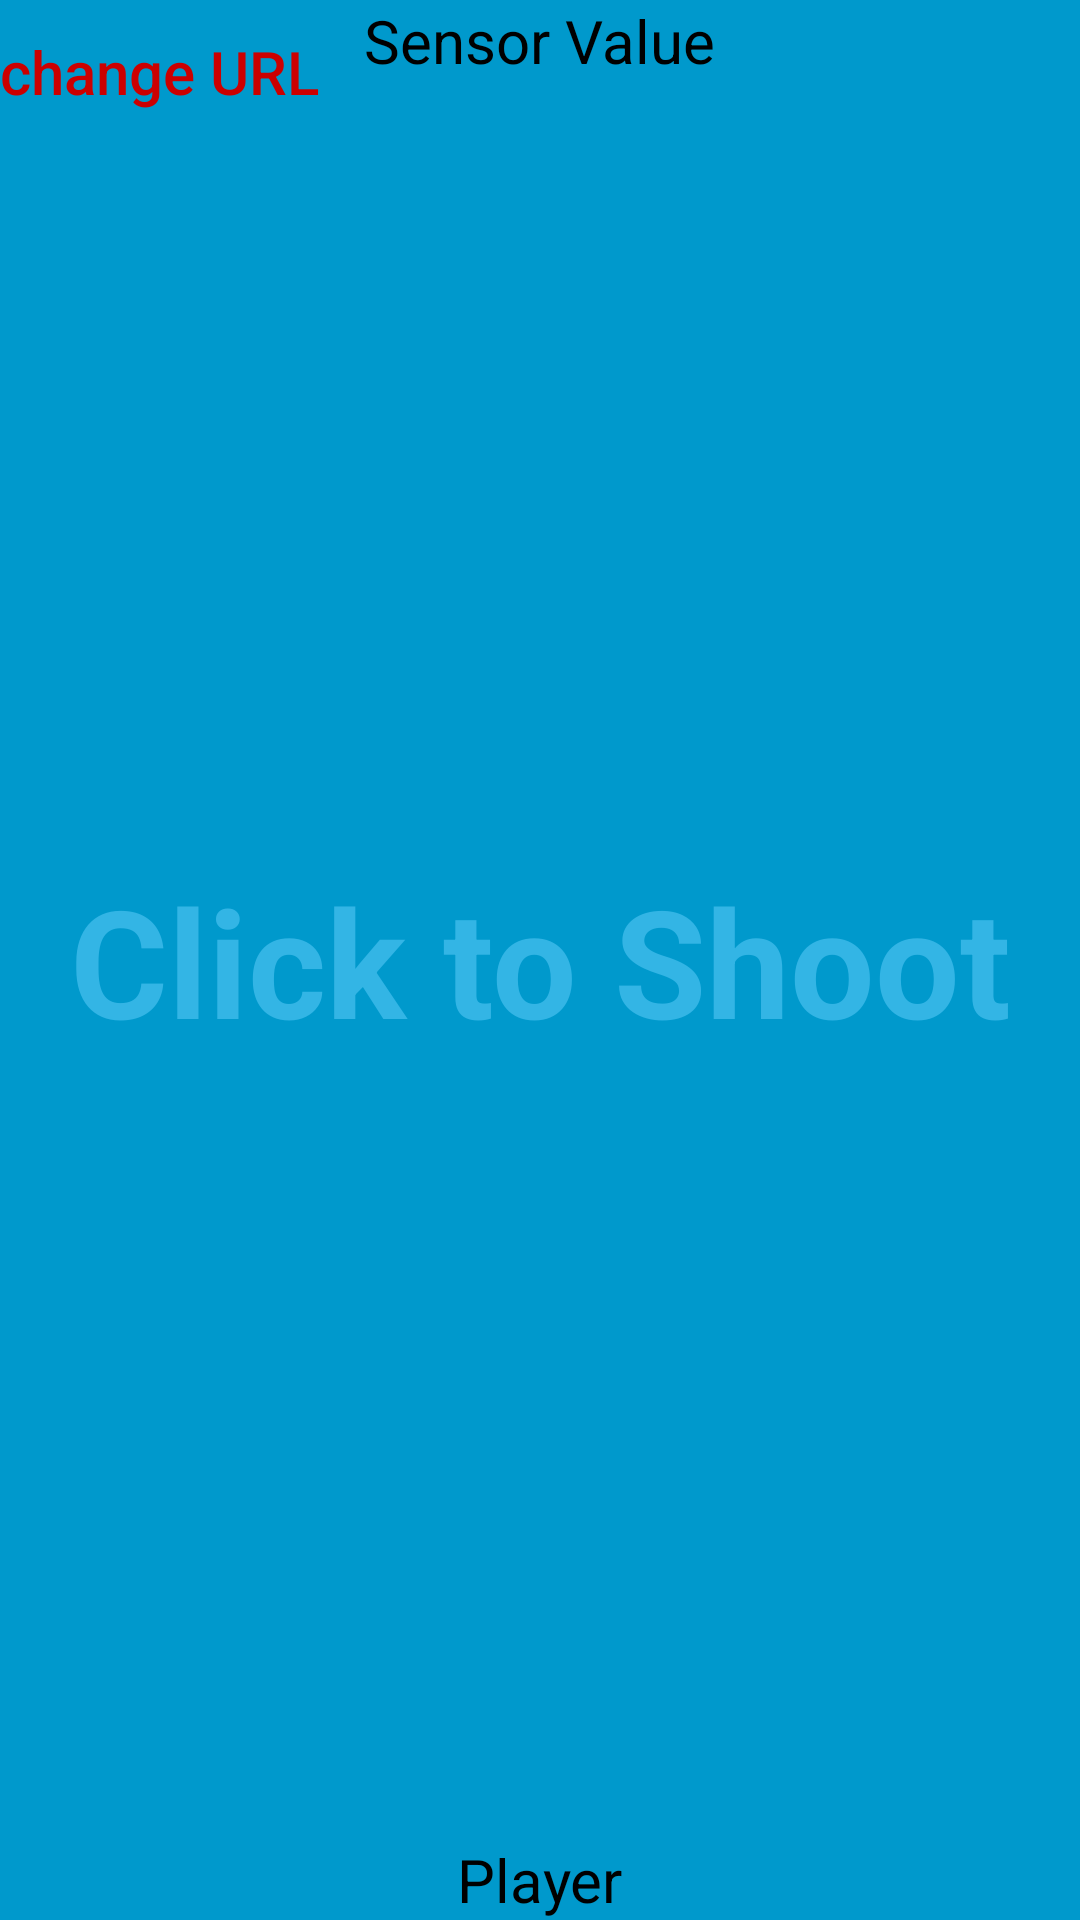

Reconstruct the res/layout file that produces this screen, plus the resources it refers to.
<!-- AndroidManifest.xml: application theme AppTheme -->
<!-- res/layout/activity_multiple.xml -->
<android.support.v4.widget.DrawerLayout xmlns:android="http://schemas.android.com/apk/res/android"
    xmlns:tools="http://schemas.android.com/tools"
    xmlns:app="http://schemas.android.com/apk/res-auto"
    android:id="@+id/drawer_layout"
    android:layout_width="match_parent"
    android:layout_height="match_parent"
    tools:context=".MultipleActivity">
    <FrameLayout
        android:layout_width="match_parent"
        android:layout_height="match_parent"
        android:background="#0099cc"
        tools:context="tw.edu.ntu.csie.kurokuma.sync.MainActivity"
        android:id="@+id/container">

        <LinearLayout
            android:layout_width="match_parent"
            android:layout_height="match_parent"
            android:orientation="horizontal"
            android:weightSum="1"
            android:visibility="visible"
            android:id="@+id/linearLayout">
            <TextView
                android:id="@+id/fullscreen_content"
                android:layout_width="0dp"
                android:layout_height="match_parent"
                android:layout_weight="1"
                android:gravity="center"
                android:keepScreenOn="true"
                android:text="@string/shoot"
                android:textColor="#33b5e5"
                android:textSize="50sp"
                android:textStyle="bold" />
        </LinearLayout>

        <TextView
            android:layout_width="wrap_content"
            android:layout_height="wrap_content"
            android:text="Sensor Value"
            android:id="@+id/sensorValue"
            android:layout_gravity="center_horizontal"
            android:textSize="20sp"
            android:textColor="#000000"
            android:layout_alignBottom="@+id/URL_btn"
            android:layout_centerHorizontal="true" />

        <TextView
            android:layout_width="wrap_content"
            android:layout_height="wrap_content"
            android:text="Player"
            android:id="@+id/player"
            android:layout_gravity="center_horizontal|bottom"
            android:textSize="20sp"
            android:textColor="#000000"
            android:layout_alignBottom="@+id/URL_btn"
            android:layout_centerHorizontal="true" />

        <Button
            android:id="@+id/URL_btn"
            android:layout_width="wrap_content"
            android:layout_height="wrap_content"
            android:background="@android:color/transparent"
            android:text="change URL"
            android:textAllCaps="false"
            android:textSize="20sp"
            android:textColor="@android:color/holo_red_dark" />

        <ImageView
            android:id="@+id/gameover"
            android:layout_width="match_parent"
            android:layout_height="match_parent"
            android:src="@drawable/gameover"
            android:scaleType="fitXY"
            android:visibility="gone"
            android:contentDescription="game over image"/>


    </FrameLayout>

</android.support.v4.widget.DrawerLayout>
<!-- resources referenced by this layout -->
<resources>
  <!-- drawable gameover: png bitmap (drawable, 8791 bytes) -->
  <string name="shoot">Click to Shoot</string>
</resources>
